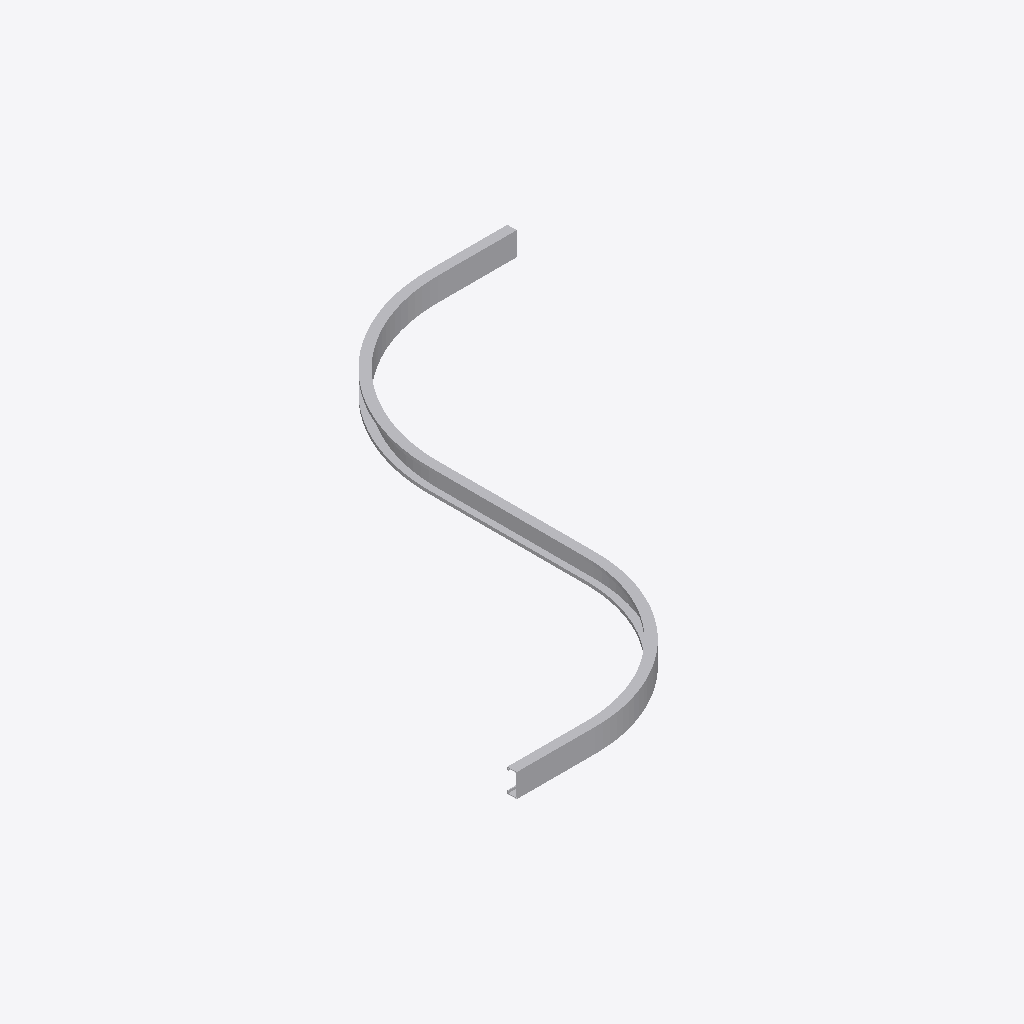
Isometric view of an IFC building model (IFC-SPF (STEP), schema IFC4, length unit millimetre), seen from the south-west, elements coloured by IFC class: 1 other element (light grey).
Extent 3.0 m × 3.1 m × 0.1 m (x, y, z). Storeys (1): Storey at 0.00 m. Elements (1): 1 IfcBuildingElementProxy.

HEADER;
FILE_DESCRIPTION(('ViewDefinition [CoordinationView]'),'2;1');
FILE_NAME('','2026-05-10T11:09:05',(''),(''),'IfcOpenShell 0.8.4-e8eb5e4','IfcOpenShell 0.8.4-e8eb5e4','');
FILE_SCHEMA(('IFC4'));
ENDSEC;
DATA;
#1=IFCPROJECT('2Ust4FAGn3qx4m1vP$nmV7',$,'Unnamed Project',$,$,$,$,(#11),#6);
#18=IFCBUILDINGSTOREY('0kYMlHRor5YO8TSnDU58H7',$,'Storey',$,$,#17,$,$,$,$);
#741=IFCBUILDINGELEMENTPROXY('3J_5ir7E560R3nReR63DNB',$,'fillet_s_curve',$,$,#739,#740,$,$);
ENDSEC;
